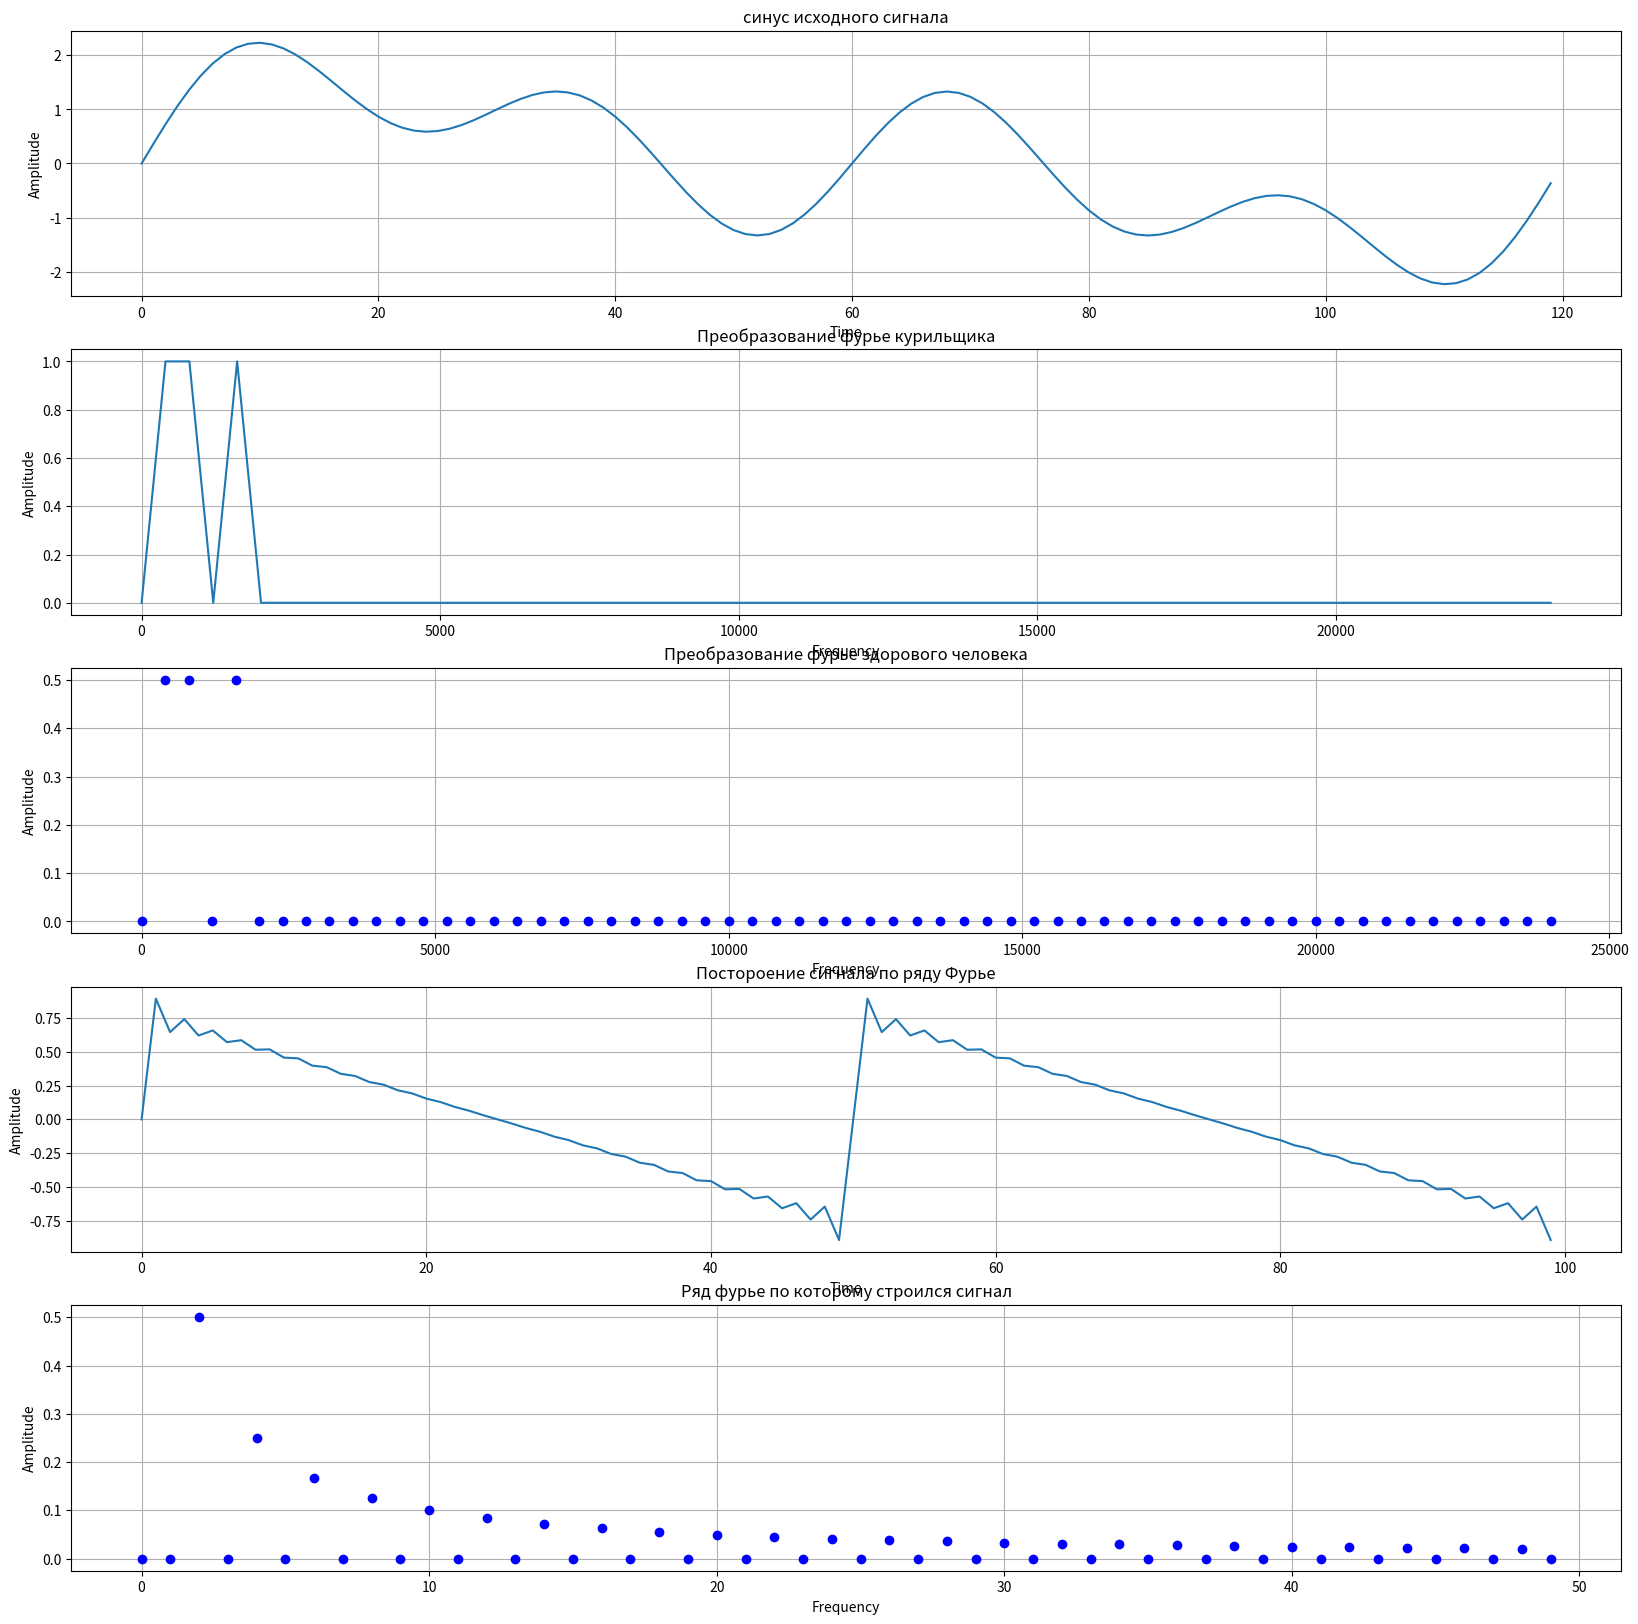

Write the Python code that produced this figure.
import matplotlib.pyplot as plt
import math
import numpy as np

sample_rate = 48000 #Частота дискретизации
frequency = 400 #Частотаизначального сигнала
num_period = 1 #количество периодов отображаемых на графике с изначальным сигналом
num_count_signal = round(num_period*sample_rate/frequency) #количество отсчетов сигнала
vector_base_cos = range(round(num_count_signal/2)+1) #количество базисных векторов косинуса
vector_base_sin = range(1,round(num_count_signal/2)+1) #количество базисных векторов синуса
vector_base_matrix = [list() for i in range(len(vector_base_cos) + len(vector_base_sin))]

x = range(num_count_signal)

#y = [math.sin(2*math.pi*(frequency*2/sample_rate)*i)+math.sin(2*math.pi*(frequency/sample_rate)*i) for i in x]

y = [math.sin(2*math.pi*(frequency*4/sample_rate)*i)+math.sin(2*math.pi*(frequency*2/sample_rate)*i)+math.sin(2*math.pi*(frequency/sample_rate)*i) for i in x]

#y = [math.sin(2*math.pi*(frequency/sample_rate)*i) for i in x]

plt.figure(figsize=(20,20))
plt.subplot(5,1,1)
plt.title('синус исходного сигнала')
plt.ylabel('Amplitude')
plt.xlabel('Time')
plt.plot(x, y)
plt.grid()

def A_k_FT(x):
    """Пока не понял что он делает"""
    N = len(x)
    return [1/N * sum([x[n] * math.cos(2 * math.pi * k * n / N) for n in range(N)]) for k in range(int(N/2))]
def B_k_FT(x):
    """Возвращает спектр сигнала - Прямое преобразование фурье"""
    N = len(x)
    return [2/N * sum([x[n] * math.sin(2 * math.pi * k * n / N) for n in range(N)]) for k in range(int(N/2))]

def reverseFT(Xk):
	"""Обратное преобразование Фурье"""
	N = len(Xk) * 2

	return [sum([Xk[f]*math.sin(f*n*2*math.pi/N) for f in range(len(Xk))]) for n in range(N)]

def quad(type_sig, num_point):
	"""Генерация ряда фурье для квадрата при остатке от деления на > 0 и для треугольника при остатке от деления равном 0"""
	for i in range(num_point):
		if i == 0:
			yield  0
		elif (i % 2 > 0 and type_sig == "quad"):
			yield 1/i
		elif (i % 2  == 0 and type_sig == "triangle"):
			yield 1/i
		else:
			yield 0

y_ft = B_k_FT(y) #Ряд фурье для исходного сигнала в начале файла по самописной функции

plt.subplot(5,1,2)
plt.title('Преобразование фурье курильщика')
plt.ylabel('Amplitude')
plt.xlabel('Frequency')
plt.plot([i * (sample_rate/num_count_signal) for i in range(int(len(x)/2))], y_ft)    
#[i * (sample_rate/num_count_signal) for i in range(int(len(x)/2))]   алгоритм преобразования отсчетов ДПФ в спектр сигнала
plt.grid()

fft_y = np.fft.rfft(y) #прямое преобразование фурье из библиотеки numpy 

plt.subplot(5,1,3)
plt.title('Преобразование фурье здорового человека')
plt.ylabel('Amplitude')
plt.xlabel('Frequency')
plt.plot(np.fft.rfftfreq(num_count_signal, 1./sample_rate), [abs(i)/num_count_signal for i in fft_y], 'bo')
plt.grid()

square_ft = list(quad("triangle", 50)) #построение ряда фурье triangle или quad

a = reverseFT(square_ft) #построение сигнала по ряду фурье для функции quad

plt.subplot(5,1,4)
plt.plot(range(len(a)), a)
plt.title("Постороение сигнала по ряду Фурье")
plt.ylabel('Amplitude')
plt.xlabel('Time')
plt.grid()

plt.subplot(5,1,5)
plt.plot(range(len(square_ft)), square_ft, 'bo')
plt.title("Ряд фурье по которому строился сигнал")
plt.ylabel('Amplitude')
plt.xlabel('Frequency')
plt.grid()

plt.show()
